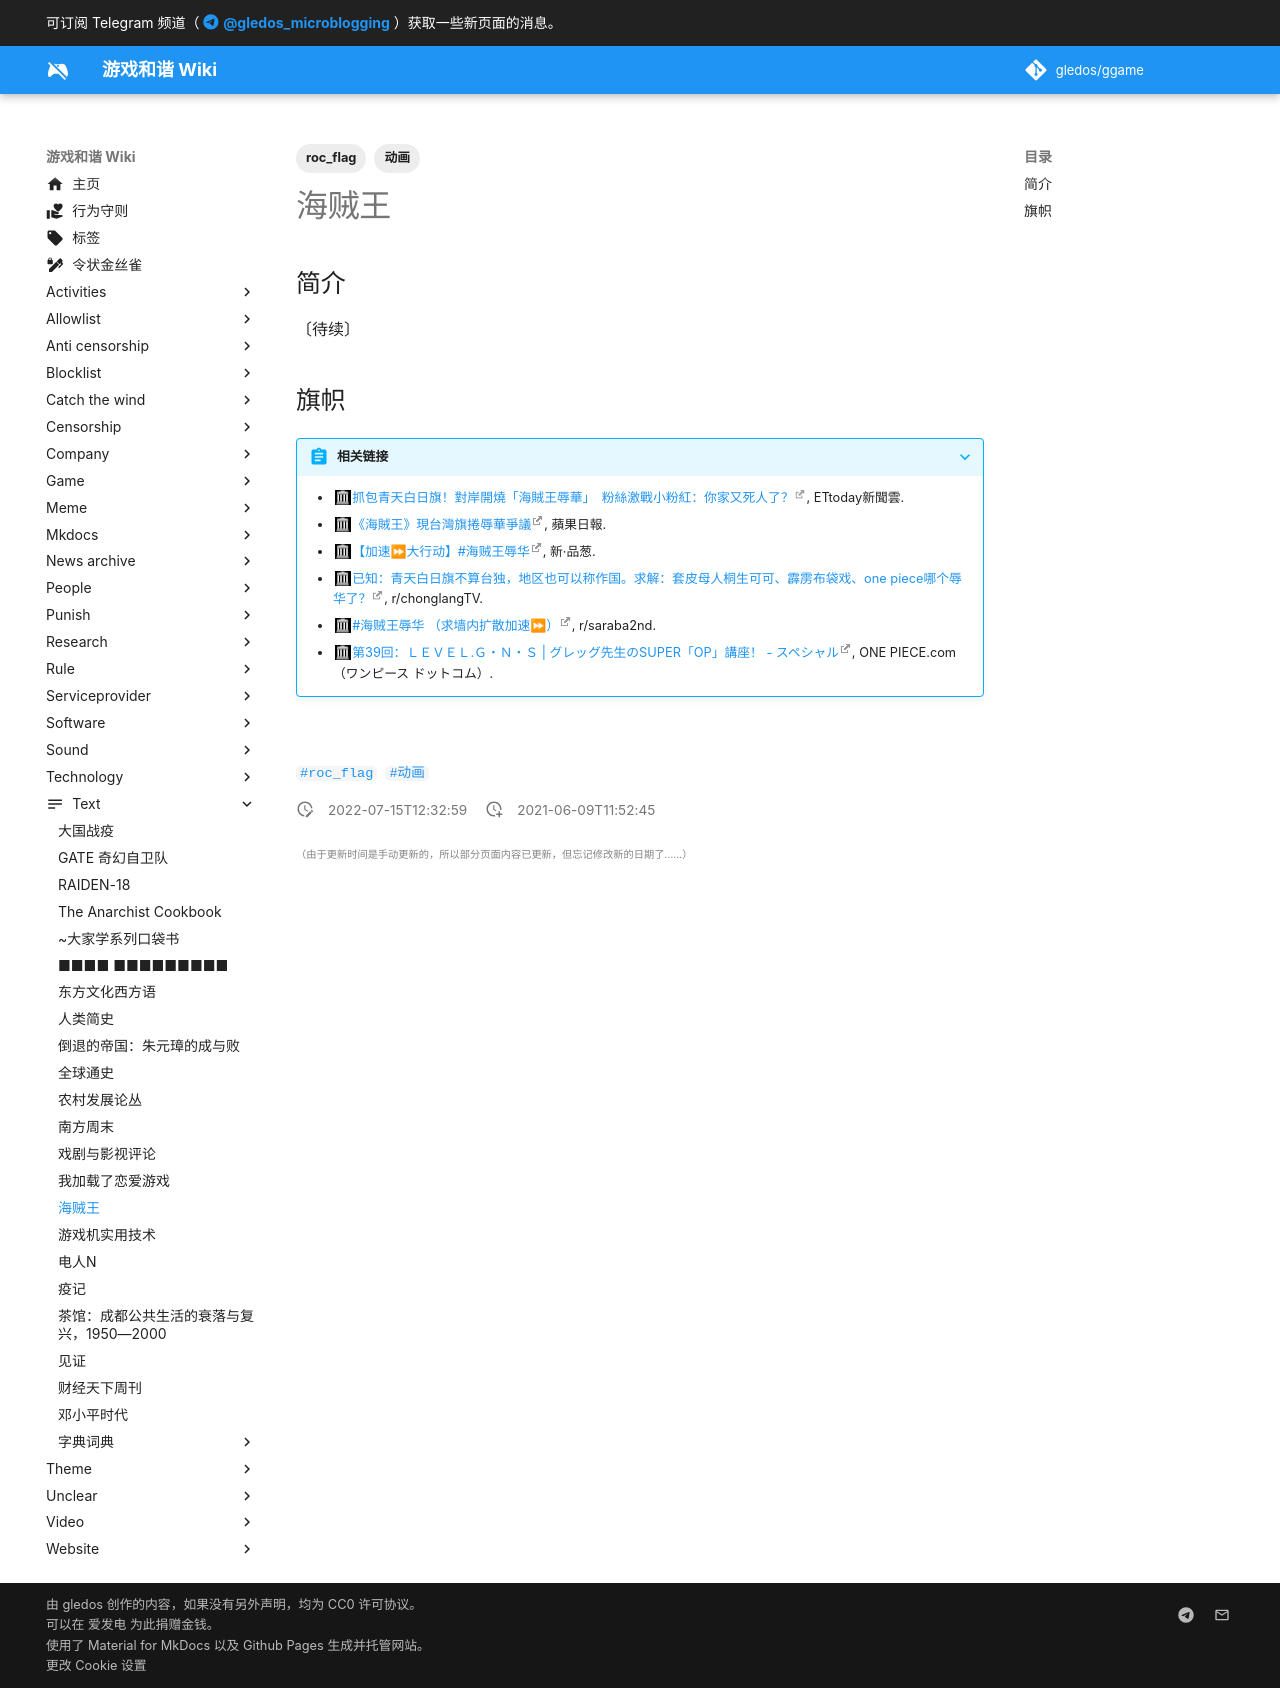

repository: gledos/ggame · page: text/海贼王.html · generator: mkdocs

---
title: 海贼王
description:
published: true
date: "2022-07-15T12:32:59"
tags:
- roc_flag
- 动画
editor: markdown
dateCreated: "2021-06-09T11:52:45"
---

## 简介

〔待续〕

## 旗帜

> [!abstract]+ 相关链接
>
> +   [抓包青天白日旗！對岸開燒「海賊王辱華」　粉絲激戰小粉紅：你家又死人了？](https://web.archive.org/web/20210609113758/https://www.ettoday.net/dalemon/post/52966), ETtoday新聞雲.
> +   [《海賊王》現台灣旗捲辱華爭議](https://web.archive.org/web/20210609113821/https://hk.appledaily.com/entertainment/20201231/G6XEXHKARREFJEKSTZO2S24GIE/), 蘋果日報.
> +   [【加速⏩大行动】\#海贼王辱华](https://web.archive.org/web/20210609113715/https://pincong.rocks/article/27767), 新·品葱.
> +   [已知：青天白日旗不算台独，地区也可以称作国。求解：套皮母人桐生可可、霹雳布袋戏、one piece哪个辱华了？](https://web.archive.org/web/20210609113812/https://old.reddit.com/r/chonglangTV/comments/kmwugp/已知青天白日旗不算台独地区也可以称作国求解套皮母人桐生可可霹雳布袋戏one_piece哪个辱华了/), r/chonglangTV.
> +   [\#海贼王辱华 （求墙内扩散加速⏩）](https://web.archive.org/web/20210609113853/https://old.reddit.com/r/saraba2nd/comments/kit8gm/海贼王辱华_求墙内扩散加速/), r/saraba2nd.
> +   [第39回：ＬＥＶＥＬ.Ｇ・Ｎ・Ｓ | グレッグ先生のSUPER「OP」講座！ - スペシャル](https://web.archive.org/web/20210609114930/https://one-piece.com/special/greg/detail/20150722_0433.html), ONE PIECE.com（ワンピース ドットコム）.
